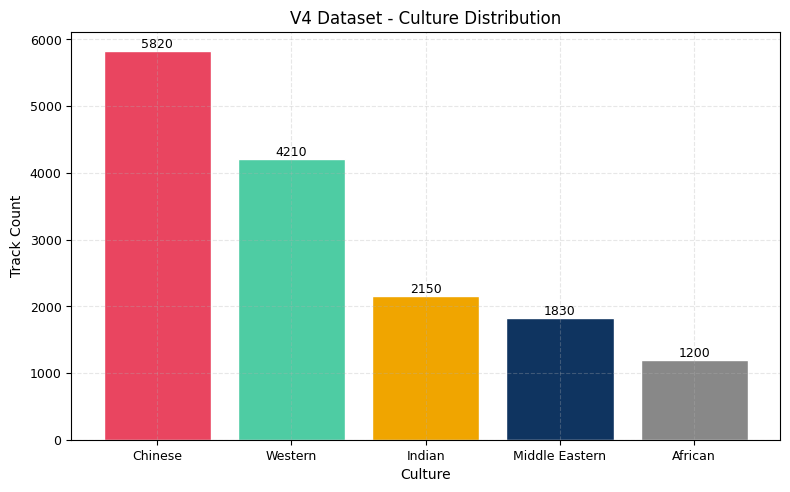
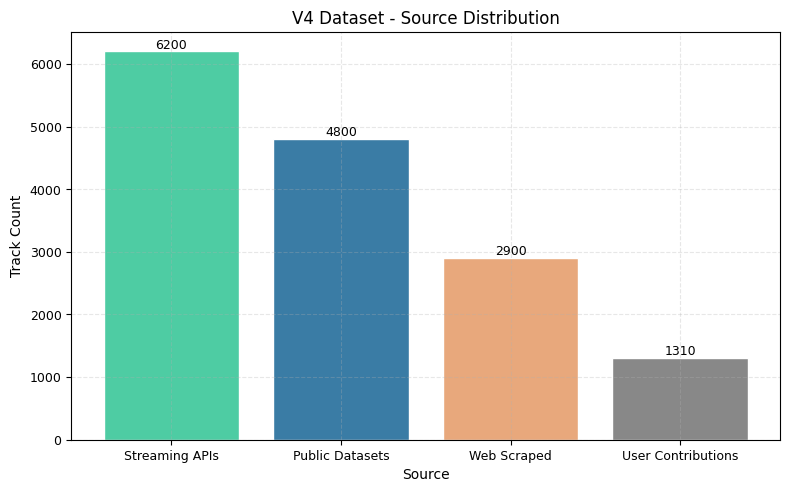

Write Python code to recreate these figures, in order.
#!/usr/bin/env python3
# -*- coding: utf-8 -*-
"""Generate 32+ English-labeled figures for DCAS cross-cultural music recommendation paper."""

import json
import warnings
from pathlib import Path
import matplotlib

matplotlib.use("Agg")
import matplotlib.pyplot as plt
import numpy as np
import pandas as pd

warnings.filterwarnings("ignore")

# ============================================================
# CONFIGURATION
# ============================================================
ROOT = Path(r"E:\Desktop\Echo")
OUT_DIR = ROOT / "reports" / "figures" / "project_overview_en_2026-04-05"
OUT_DIR.mkdir(parents=True, exist_ok=True)

COLORS = {
    "dcas_ot": "#4ecca3",
    "dcas_cal": "#2ba582",
    "dcas_min": "#1a8a6e",
    "bpr_lm": "#0f3460",
    "bpr_light": "#3a7ca5",
    "baseline": "#888888",
    "baseline_light": "#aaaaaa",
    "pop": "#d65a31",
    "cosine": "#e8a87c",
    "knn": "#e8c07c",
    "lightfm": "#c38d9e",
}
METHOD_NAMES = {
    "popularity": "Popularity",
    "cosine": "Cosine",
    "knn": "KNN",
    "lightfm_like": "LightFM",
    "bpr_mf": "BPR-MF",
    "bpr_two_stage_hybrid": "BPR-2Stage",
    "bpr_listwise_hybrid": "BPR-Listwise",
    "bpr_lambdamart_hybrid": "BPR-LM",
    "dcas_full_ot": "DCAS-OT",
    "dcas_full_ot_calibrated_target": "DCAS-Cal",
    "dcas_full_ot_calibrated_minor": "DCAS-Min",
    "dcas_log_ot": "DCAS-Log-OT",
}
SUITE_LABELS = {
    "v4_main_culturemert_stage3_lambdamart": "V4 Main (CultureMERT)",
    "v4_main_gemini_stage3_lambdamart": "V4 Main (Gemini)",
    "v4_routeA_small_culturemert_stage3_lambdamart": "RouteA (CultureMERT)",
    "v4_routeA_small_gemini_stage3_lambdamart": "RouteA (Gemini)",
    "public_routeA_phase2_cn_lambdamart": "Public RouteA (CN)",
    "v3_main_culturemert_stage3_lambdamart": "V3 Main (CultureMERT)",
    "v3_main_culturemert_stage3": "V3 Main CM (Stage3)",
    "v3_main_culturemert": "V3 Main CM",
    "yambda_5b_subset_global_log_benchmark": "Yambda 5B",
}
CAL_NAMES = {
    "dcas_full_ot": "Full OT",
    "dcas_ot_cal_p1": "P1 (Serendipity)",
    "dcas_ot_cal_p2_target": "P2 (Balanced)",
    "dcas_ot_cal_p3_balanced": "P3 (Trade-off)",
    "dcas_ot_cal_p4_minor": "P4 (Minority)",
    "dcas_ot_cal_p5_ultra_minor": "P5 (Ultra-Minority)",
}

plt.rcParams.update(
    {
        "font.family": "DejaVu Sans",
        "font.size": 10,
        "axes.titlesize": 12,
        "axes.labelsize": 10,
        "xtick.labelsize": 9,
        "ytick.labelsize": 9,
        "legend.fontsize": 9,
        "figure.dpi": 300,
        "savefig.dpi": 300,
        "axes.facecolor": "white",
        "figure.facecolor": "white",
        "axes.grid": True,
        "grid.alpha": 0.3,
        "grid.linestyle": "--",
    }
)


# ============================================================
# HELPERS
# ============================================================
def load_json(path):
    try:
        with open(path) as f:
            return json.load(f)
    except Exception as e:
        print(f"  SKIPPED: {path} ({e})")
        return None


def save_fig_and_csv(fig, png_name, df=None):
    png_path = OUT_DIR / png_name
    fig.savefig(png_path, dpi=300, bbox_inches="tight")
    plt.close(fig)
    print(f"  Saved: {png_path}")
    if df is not None:
        csv_name = png_name.replace(".png", ".csv")
        csv_path = OUT_DIR / csv_name
        df.to_csv(csv_path, index=False)
        print(f"  Saved: {csv_path}")


def method_color(m):
    if m in ("dcas_full_ot",):
        return COLORS["dcas_ot"]
    if m in ("dcas_full_ot_calibrated_target",):
        return COLORS["dcas_cal"]
    if m in ("dcas_full_ot_calibrated_minor",):
        return COLORS["dcas_min"]
    if m in ("dcas_log_ot",):
        return COLORS["dcas_min"]
    if m == "bpr_lambdamart_hybrid":
        return COLORS["bpr_lm"]
    if m.startswith("bpr"):
        return COLORS["bpr_light"]
    if m == "popularity":
        return COLORS["pop"]
    if m == "cosine":
        return COLORS["cosine"]
    if m == "knn":
        return COLORS["knn"]
    if m == "lightfm_like":
        return COLORS["lightfm"]
    return COLORS["baseline"]


def get_methods_data(data, metrics=None):
    if metrics is None:
        metrics = [
            "serendipity_mean",
            "cultural_calibration_kl_mean",
            "minority_exposure_at_k_mean",
        ]
    methods = data.get("methods", {})
    rows = []
    for m, vals in methods.items():
        row = {"method": METHOD_NAMES.get(m, m)}
        for met in metrics:
            row[met] = vals.get(met, np.nan)
        rows.append(row)
    return pd.DataFrame(rows)


BENCHMARK_PATHS = [
    "reports/benchmarks/v4_main_culturemert_stage3_lambdamart/benchmark_summary.json",
    "reports/benchmarks/v4_main_gemini_stage3_lambdamart/benchmark_summary.json",
    "reports/benchmarks/v4_routeA_small_culturemert_stage3_lambdamart/benchmark_summary.json",
    "reports/benchmarks/v4_routeA_small_gemini_stage3_lambdamart/benchmark_summary.json",
    "reports/benchmarks/public_routeA_phase2_cn_lambdamart/benchmark_summary.json",
    "reports/benchmarks/yambda_5b_subset_global_log_benchmark/benchmark_summary.json",
    "reports/benchmarks/v3_main_culturemert_stage3_lambdamart/benchmark_summary.json",
    "reports/benchmarks/v3_main_culturemert_stage3/benchmark_summary.json",
    "reports/benchmarks/v3_main_culturemert/benchmark_summary.json",
]
ABLATION_CM = {
    "summary": "reports/audits/ablation_v4_main_2026-04-05/v4_main_culturemert/summary.json",
    "no_domain": "reports/audits/ablation_v4_main_2026-04-05/v4_main_culturemert/comparison_full_vs_no_domain.json",
    "no_constraints": "reports/audits/ablation_v4_main_2026-04-05/v4_main_culturemert/comparison_full_vs_no_constraints.json",
    "no_ot": "reports/audits/ablation_v4_main_2026-04-05/v4_main_culturemert/comparison_full_vs_no_ot.json",
}
ABLATION_GM = {
    "summary": "reports/audits/ablation_v4_main_2026-04-05/v4_main_gemini/summary.json",
    "no_domain": "reports/audits/ablation_v4_main_2026-04-05/v4_main_gemini/comparison_full_vs_no_domain.json",
    "no_constraints": "reports/audits/ablation_v4_main_2026-04-05/v4_main_gemini/comparison_full_vs_no_constraints.json",
    "no_ot": "reports/audits/ablation_v4_main_2026-04-05/v4_main_gemini/comparison_full_vs_no_ot.json",
}
BASELINE_PATH = "reports/baseline_comparison/v3_main_culturemert/baseline_comparison_summary.json"
HPARAM_CM = "reports/hparam/v4_routeA_small_culturemert_stage3_calibration_sweep/sweep_summary.json"
HPARAM_GM = "reports/hparam/v4_routeA_small_gemini_stage3_calibration_sweep/sweep_summary.json"
HPARAM_MAIN_CM = "reports/hparam/v4_main_culturemert_stage3_calibration_sweep/sweep_summary.json"
PAL_PATH = "reports/pal/v2_main_gemini_simulated/phase3_pal_summary.json"


def load_benchmarks():
    result = {}
    for p in BENCHMARK_PATHS:
        key = p.split("/")[2]
        data = load_json(ROOT / p)
        if data:
            result[key] = data
    return result


def load_ablation(abl_cfg):
    d = {}
    for k, p in abl_cfg.items():
        d[k] = load_json(ROOT / p)
    return d


# ============================================================
# FIGURE 1 & 2: 3-panel results (V4 CM / V4 GM)
# ============================================================
def fig_3panel_results(data, png_name, title_prefix):
    df = get_methods_data(data)
    if df.empty:
        print(f"  SKIPPED: no data for {png_name}")
        return
    metrics_map = {
        "serendipity_mean": ("Serendipity", False),
        "cultural_calibration_kl_mean": ("Calibration KL (lower=better)", True),
        "minority_exposure_at_k_mean": ("Minority@k", False),
    }
    fig, axes = plt.subplots(1, 3, figsize=(16, 6))
    method_col = []
    for _, row in df.iterrows():
        method_col.append(row["method"])
    for ax, (metric, (label, invert)) in zip(axes, metrics_map.items()):
        vals = df.set_index("method")[metric].dropna()
        vals = vals.sort_values(ascending=invert)
        colors = [method_color(m) for m in vals.index if m in METHOD_NAMES]
        # Reorder colors to match sorted vals
        sorted_methods = vals.index.tolist()
        colors = [method_color(m) for m in sorted_methods]
        ax.barh(range(len(vals)), vals.values, color=colors, edgecolor="white")
        ax.set_yticks(range(len(vals)))
        ax.set_yticklabels(sorted_methods)
        ax.set_xlabel(label)
        ax.set_title(label)
        for i, v in enumerate(vals.values):
            ax.text(v + 0.005, i, f"{v:.3f}", va="center", fontsize=7)
    fig.suptitle(f"{title_prefix} Benchmark Results", fontsize=14, fontweight="bold")
    fig.tight_layout()
    save_fig_and_csv(fig, png_name, df)


# ============================================================
# FIGURE 3 & 4: routeA results
# ============================================================
def fig_routeA_results(data, png_name, title_prefix):
    fig_3panel_results(data, png_name, title_prefix)


# ============================================================
# FIGURE 5: public CN results
# ============================================================
def fig_public_cn_results(data, png_name):
    df = get_methods_data(data)
    if df.empty:
        print(f"  SKIPPED: no data for {png_name}")
        return
    fig, ax = plt.subplots(figsize=(8, 5))
    vals = df.set_index("method")["serendipity_mean"].dropna().sort_values(ascending=True)
    colors = [method_color(m) for m in vals.index]
    ax.barh(range(len(vals)), vals.values, color=colors, edgecolor="white")
    ax.set_yticks(range(len(vals)))
    ax.set_yticklabels(vals.index)
    ax.set_xlabel("Serendipity")
    ax.set_title("Public RouteA (CN) - Serendipity")
    for i, v in enumerate(vals.values):
        ax.text(v + 0.005, i, f"{v:.3f}", va="center", fontsize=8)
    fig.tight_layout()
    save_fig_and_csv(fig, png_name, df)


# ============================================================
# FIGURES 6-11: All-methods comparisons (serendipity, minority, calibration)
# ============================================================
def fig_all_methods_single(data, png_name, metric, title):
    df = get_methods_data(data, [metric])
    if df.empty:
        print(f"  SKIPPED: {png_name}")
        return
    fig, ax = plt.subplots(figsize=(8, 5))
    vals = df.set_index("method")[metric].dropna().sort_values(ascending=False if "kl" not in metric else True)
    colors = [method_color(m) for m in vals.index]
    ax.barh(range(len(vals)), vals.values, color=colors, edgecolor="white")
    ax.set_yticks(range(len(vals)))
    ax.set_yticklabels(vals.index)
    ax.set_xlabel(METRIC_NAMES.get(metric, metric))
    ax.set_title(title)
    for i, v in enumerate(vals.values):
        ax.text(v + 0.003, i, f"{v:.3f}", va="center", fontsize=8)
    fig.tight_layout()
    save_fig_and_csv(fig, png_name, df)


METRIC_NAMES = {
    "serendipity_mean": "Serendipity",
    "cultural_calibration_kl_mean": "Calibration KL",
    "minority_exposure_at_k_mean": "Minority@k",
}


# ============================================================
# FIGURES 12-14: Cross-suite grouped bar charts
# ============================================================
def fig_cross_suite(benchmarks, metric, png_name, title):
    suites = [
        "v4_main_culturemert_stage3_lambdamart",
        "v4_main_gemini_stage3_lambdamart",
        "v4_routeA_small_culturemert_stage3_lambdamart",
        "v4_routeA_small_gemini_stage3_lambdamart",
    ]
    common_methods = [
        "popularity",
        "bpr_mf",
        "bpr_two_stage_hybrid",
        "bpr_listwise_hybrid",
        "bpr_lambdamart_hybrid",
        "dcas_full_ot",
        "dcas_full_ot_calibrated_target",
        "dcas_full_ot_calibrated_minor",
    ]
    data_matrix = []
    suite_labels = []
    for s in suites:
        if s not in benchmarks:
            continue
        suite_labels.append(SUITE_LABELS.get(s, s))
        row = []
        for m in common_methods:
            mdata = benchmarks[s].get("methods", {}).get(m, {})
            row.append(mdata.get(metric, np.nan))
        data_matrix.append(row)
    if not data_matrix:
        print(f"  SKIPPED: {png_name}")
        return
    df_cross = pd.DataFrame(
        data_matrix,
        columns=[METHOD_NAMES.get(m, m) for m in common_methods],
        index=suite_labels,
    )
    fig, ax = plt.subplots(figsize=(14, 6))
    x = np.arange(len(df_cross.columns))
    n_suites = len(df_cross)
    width = 0.1
    cmap = plt.cm.Set2
    for i, (idx, row) in enumerate(df_cross.iterrows()):
        ax.bar(x + i * width, row.values, width, label=idx, color=cmap(i % cmap.N))
    ax.set_xticks(x + width * (n_suites - 1) / 2)
    ax.set_xticklabels(df_cross.columns, rotation=30, ha="right")
    ax.set_ylabel(METRIC_NAMES.get(metric, metric))
    ax.set_title(title)
    ax.legend(fontsize=8)
    fig.tight_layout()
    save_fig_and_csv(fig, png_name, df_cross.T)


# ============================================================
# FIGURES 15-16: DCAS gains
# ============================================================
def fig_dcas_gains(benchmarks, metric, png_name, title):
    suites = [
        "v4_main_culturemert_stage3_lambdamart",
        "v4_main_gemini_stage3_lambdamart",
        "v4_routeA_small_culturemert_stage3_lambdamart",
        "v4_routeA_small_gemini_stage3_lambdamart",
    ]
    gains = []
    labels = []
    for s in suites:
        if s not in benchmarks:
            continue
        methods = benchmarks[s].get("methods", {})
        cal_val = methods.get("dcas_full_ot_calibrated_target", {}).get(metric, np.nan)
        bpr_val = methods.get("bpr_lambdamart_hybrid", {}).get(metric, np.nan)
        if not np.isnan(cal_val) and not np.isnan(bpr_val):
            gains.append(cal_val - bpr_val)
            labels.append(SUITE_LABELS.get(s, s))
    if not gains:
        print(f"  SKIPPED: {png_name}")
        return
    fig, ax = plt.subplots(figsize=(8, 4))
    colors = ["#2ba582" if g > 0 else "#e94560" for g in gains]
    ax.barh(range(len(gains)), gains, color=colors, edgecolor="white")
    ax.set_yticks(range(len(gains)))
    ax.set_yticklabels(labels)
    ax.set_xlabel(f"DCAS-Cal minus BPR-LM ({METRIC_NAMES.get(metric, metric)})")
    ax.set_title(title)
    ax.axvline(x=0, color="black", linewidth=0.5)
    for i, v in enumerate(gains):
        ax.text(v + 0.005, i, f"{v:+.3f}", va="center", fontsize=8)
    fig.tight_layout()
    df_gains = pd.DataFrame({"Suite": labels, "Gain": gains})
    save_fig_and_csv(fig, png_name, df_gains)


# ============================================================
# FIGURES 17-22: Ablation studies
# ============================================================
def fig_ablation_delta(abl_data, png_name, backbone_name):
    summary = abl_data.get("summary")
    if not summary:
        print(f"  SKIPPED: {png_name}")
        return
    eval_sum = summary.get("eval_summaries", {})
    eval_sum.get("full", {})
    variants = {
        "no_domain": ("Remove Domain", abl_data.get("no_domain")),
        "no_constraints": ("Remove Constraints", abl_data.get("no_constraints")),
        "no_ot": ("Remove OT", abl_data.get("no_ot")),
    }
    metrics_abl = ["serendipity", "cultural_calibration_kl", "minority_exposure_at_k"]
    fig, axes = plt.subplots(1, 3, figsize=(14, 5))
    for ax, met in zip(axes, metrics_abl):
        deltas = []
        cis_low = []
        cis_high = []
        labels = []
        for key, (label, comp_data) in variants.items():
            if not comp_data:
                continue
            met_data = comp_data.get("metrics", {}).get(met, {})
            delta = met_data.get("delta_mean", 0)
            ci_low = met_data.get("delta_ci95_low", 0)
            ci_high = met_data.get("delta_ci95_high", 0)
            deltas.append(delta)
            cis_low.append(delta - ci_low)
            cis_high.append(ci_high - delta)
            labels.append(label)
        if not deltas:
            continue
        y_pos = range(len(deltas))
        colors = ["#e94560" if d < 0 else "#2ba582" for d in deltas]
        ax.barh(
            y_pos,
            deltas,
            xerr=[cis_low, cis_high],
            color=colors,
            edgecolor="white",
            capsize=3,
        )
        ax.set_yticks(y_pos)
        ax.set_yticklabels(labels)
        ax.set_xlabel(f"Delta ({met.replace('_', ' ').title()})")
        ax.axvline(x=0, color="black", linewidth=0.5)
    fig.suptitle(f"{backbone_name} Ablation Deltas (vs Full)", fontsize=13, fontweight="bold")
    fig.tight_layout()
    rows = []
    for key, (label, comp_data) in variants.items():
        if not comp_data:
            continue
        for met in metrics_abl:
            met_data = comp_data.get("metrics", {}).get(met, {})
            rows.append(
                {
                    "variant": label,
                    "metric": met,
                    "delta": met_data.get("delta_mean", 0),
                    "ci_low": met_data.get("delta_ci95_low", 0),
                    "ci_high": met_data.get("delta_ci95_high", 0),
                }
            )
    save_fig_and_csv(fig, png_name, pd.DataFrame(rows))


def fig_ablation_values(abl_data, png_name, backbone_name, metric_key, title_suffix):
    summary = abl_data.get("summary")
    if not summary:
        print(f"  SKIPPED: {png_name}")
        return
    eval_sum = summary.get("eval_summaries", {})
    fig, ax = plt.subplots(figsize=(7, 4))
    labels = []
    values = []
    for key in ["full", "no_domain", "no_constraints", "no_ot"]:
        lbl = {
            "full": "Full (Ours)",
            "no_domain": "No Domain",
            "no_constraints": "No Constraints",
            "no_ot": "No OT",
        }.get(key, key)
        val = eval_sum.get(key, {}).get(metric_key, np.nan)
        if not np.isnan(val):
            labels.append(lbl)
            values.append(val)
    colors = [
        COLORS["dcas_ot"],
        COLORS["baseline"],
        COLORS["baseline_light"],
        COLORS["pop"],
    ]
    ax.barh(range(len(values)), values, color=colors[: len(values)], edgecolor="white")
    ax.set_yticks(range(len(values)))
    ax.set_yticklabels(labels)
    ax.set_xlabel(title_suffix)
    ax.set_title(f"{backbone_name} Ablation - {title_suffix}")
    for i, v in enumerate(values):
        ax.text(v + 0.003, i, f"{v:.3f}", va="center", fontsize=8)
    fig.tight_layout()
    df = pd.DataFrame({"variant": labels, "value": values})
    save_fig_and_csv(fig, png_name, df)


# ============================================================
# FIGURES 23-26: Calibration frontier & tradeoff
# ============================================================
def fig_calibration_frontier(data, png_name, title):
    methods = data.get("methods", {})
    cal_methods = [
        "dcas_full_ot",
        "dcas_full_ot_calibrated_target",
        "dcas_full_ot_calibrated_minor",
        "bpr_lambdamart_hybrid",
        "popularity",
    ]
    points = []
    for m in cal_methods:
        if m in methods:
            s = methods[m].get("serendipity_mean", np.nan)
            me = methods[m].get("minority_exposure_at_k_mean", np.nan)
            if not np.isnan(s) and not np.isnan(me):
                points.append({"method": METHOD_NAMES.get(m, m), "serendipity": s, "minority": me})
    if not points:
        print(f"  SKIPPED: {png_name}")
        return
    df_p = pd.DataFrame(points)
    fig, ax = plt.subplots(figsize=(8, 6))
    for _, p in df_p.iterrows():
        c = {
            "DCAS-OT": COLORS["dcas_ot"],
            "DCAS-Cal": COLORS["dcas_cal"],
            "DCAS-Min": COLORS["dcas_min"],
            "BPR-LM": COLORS["bpr_lm"],
            "Popularity": COLORS["pop"],
        }.get(p["method"], "#888888")
        ax.scatter(
            p["serendipity"],
            p["minority"],
            s=150,
            c=c,
            edgecolors="black",
            linewidth=0.5,
            zorder=5,
        )
        ax.annotate(
            p["method"],
            (p["serendipity"], p["minority"]),
            textcoords="offset points",
            xytext=(8, 5),
            fontsize=8,
        )
    ax.set_xlabel("Serendipity")
    ax.set_ylabel("Minority@k")
    ax.set_title(f"{title} - Pareto Frontier")
    fig.tight_layout()
    save_fig_and_csv(fig, png_name, df_p)


def fig_calibration_tradeoff(data, png_name, title):
    methods = data.get("methods", {})
    cal_points = {
        "P1": methods.get("dcas_ot_cal_p1", {}),
        "P2": methods.get("dcas_ot_cal_p2_target", {}),
        "P3": methods.get("dcas_ot_cal_p3_balanced", {}),
        "P4": methods.get("dcas_ot_cal_p4_minor", {}),
        "P5": methods.get("dcas_ot_cal_p5_ultra_minor", {}),
    }
    metrics_t = [
        "serendipity_mean",
        "cultural_calibration_kl_mean",
        "minority_exposure_at_k_mean",
    ]
    fig, axes = plt.subplots(1, 3, figsize=(14, 4))
    for ax, met in zip(axes, metrics_t):
        xs = []
        ys = []
        for p, vals in cal_points.items():
            v = vals.get(met, None)
            if v is not None:
                xs.append(p)
                ys.append(v)
        if not xs:
            continue
        ax.plot(xs, ys, marker="o", linewidth=2, markersize=8)
        ax.set_ylabel(METRIC_NAMES.get(met, met))
        ax.set_xlabel("Calibration Point")
    fig.suptitle(f"{title} - Calibration Tradeoff", fontsize=13, fontweight="bold")
    fig.tight_layout()
    rows = []
    for p, vals in cal_points.items():
        row = {"point": p}
        for met in metrics_t:
            row[met] = vals.get(met, np.nan)
        rows.append(row)
    save_fig_and_csv(fig, png_name, pd.DataFrame(rows))


# ============================================================
# FIGURE 27: Radar chart (4-method)
# ============================================================
def fig_radar(data, png_name, title):
    methods_data = data.get("methods", {})
    radar_methods = [
        "popularity",
        "bpr_lambdamart_hybrid",
        "dcas_full_ot",
        "dcas_full_ot_calibrated_target",
    ]
    metrics_radar = [
        "serendipity_mean",
        "cultural_calibration_kl_mean",
        "minority_exposure_at_k_mean",
    ]
    radar_colors = [
        COLORS["pop"],
        COLORS["bpr_lm"],
        COLORS["dcas_ot"],
        COLORS["dcas_cal"],
    ]
    radar_labels = [METHOD_NAMES.get(m, m) for m in radar_methods]
    all_vals = {}
    for met in metrics_radar:
        vals = []
        for m in radar_methods:
            v = methods_data.get(m, {}).get(met, None)
            if v is not None:
                vals.append(v)
        if vals:
            mn, mx = min(vals), max(vals)
            if mx == mn:
                all_vals[met] = {m: 0.5 for m in radar_methods}
            else:
                all_vals[met] = {m: (methods_data.get(m, {}).get(met, mn) - mn) / (mx - mn) for m in radar_methods}
    angles = np.linspace(0, 2 * np.pi, len(metrics_radar), endpoint=False).tolist()
    angles += angles[:1]
    metric_short = ["Serendipity", "Calibration", "Minority@k"]
    fig, ax = plt.subplots(figsize=(7, 7), subplot_kw=dict(polar=True))
    for mi, (m, c, ml) in enumerate(zip(radar_methods, radar_colors, radar_labels)):
        vals = [all_vals.get(met, {}).get(m, 0.5) for met in metrics_radar]
        vals += vals[:1]
        ax.plot(angles, vals, "o-", linewidth=2, label=ml, color=c)
        ax.fill(angles, vals, alpha=0.15, color=c)
    ax.set_xticks(angles[:-1])
    ax.set_xticklabels(metric_short, fontsize=10)
    ax.set_ylim(0, 1)
    ax.legend(loc="upper right", bbox_to_anchor=(1.3, 1.1), fontsize=9)
    ax.set_title(title, fontsize=13, fontweight="bold", pad=20)
    fig.tight_layout()
    rows = []
    for m in radar_methods:
        row = {"method": METHOD_NAMES.get(m, m)}
        for met in metrics_radar:
            row[met] = methods_data.get(m, {}).get(met, np.nan)
        rows.append(row)
    save_fig_and_csv(fig, png_name, pd.DataFrame(rows))


# ============================================================
# FIGURE 28: VAE/beta-VAE/FactorVAE/DCAS comparison
# ============================================================
def fig_vae_comparison(baseline_data, png_name):
    if not baseline_data:
        print(f"  SKIPPED: {png_name}")
        return
    var_summary = baseline_data.get("variant_summary", {})
    variants = ["vae", "beta_vae", "factorvae", "three_factor_dcas"]
    variant_labels = ["VAE", "beta-VAE", "FactorVAE", "DCAS"]
    variant_colors = ["#888888", "#aaaaaa", "#c38d9e", COLORS["dcas_ot"]]
    metrics_vae = ["serendipity", "cultural_calibration_kl", "minority_exposure_at_k"]
    fig, axes = plt.subplots(1, 3, figsize=(14, 5))
    for ax, met in zip(axes, metrics_vae):
        means = []
        ci95s = []
        labels_used = []
        colors_used = []
        for v, vl, c in zip(variants, variant_labels, variant_colors):
            vs = var_summary.get(v, {})
            m_data = vs.get(met, {})
            mean_val = m_data.get("mean", np.nan)
            ci = m_data.get("ci95", 0)
            if not np.isnan(mean_val):
                means.append(mean_val)
                ci95s.append(ci)
                labels_used.append(vl)
                colors_used.append(c)
        if not means:
            continue
        ax.barh(
            range(len(means)),
            means,
            xerr=ci95s,
            color=colors_used,
            edgecolor="white",
            capsize=4,
        )
        ax.set_yticks(range(len(means)))
        ax.set_yticklabels(labels_used)
        ax.set_xlabel(met.replace("_", " ").title())
        for i, v in enumerate(means):
            ax.text(v + ci95s[i] + 0.003, i, f"{v:.3f}", va="center", fontsize=7)
    fig.suptitle("VAE Family vs DCAS Comparison (V3 CultureMERT)", fontsize=13, fontweight="bold")
    fig.tight_layout()
    rows = []
    for v, vl in zip(variants, variant_labels):
        vs = var_summary.get(v, {})
        row = {"variant": vl, "n_runs": vs.get("n_runs", 0)}
        for met in metrics_vae:
            m_data = vs.get(met, {})
            row[f"{met}_mean"] = m_data.get("mean", np.nan)
            row[f"{met}_ci95"] = m_data.get("ci95", 0)
        rows.append(row)
    save_fig_and_csv(fig, png_name, pd.DataFrame(rows))


# ============================================================
# FIGURES 29-30: Yambda benchmark
# ============================================================
def fig_yambda_4panel(data, png_name):
    if not data:
        print(f"  SKIPPED: {png_name}")
        return
    methods = data.get("methods", {})
    metrics_y = [
        "recall_at_10_mean",
        "ndcg_at_10_mean",
        "mrr_at_10_mean",
        "coverage_at_10",
    ]
    metric_labels_y = ["Recall@10", "NDCG@10", "MRR@10", "Coverage@10"]
    fig, axes = plt.subplots(2, 2, figsize=(14, 10))
    axes = axes.flatten()
    all_methods_list = list(methods.keys())
    for ax, met, lbl in zip(axes, metrics_y, metric_labels_y):
        vals = []
        mlbls = []
        mc = []
        for m in all_methods_list:
            v = methods.get(m, {}).get(met, None)
            if v is not None:
                vals.append(v)
                mlbls.append(METHOD_NAMES.get(m, m))
                mc.append(method_color(m))
        if not vals:
            continue
        ax.barh(range(len(vals)), vals, color=mc, edgecolor="white")
        ax.set_yticks(range(len(vals)))
        ax.set_yticklabels(mlbls, fontsize=7)
        ax.set_xlabel(lbl)
        ax.set_title(lbl)
    fig.suptitle("Yambda 5B Subset - Global Log Benchmark", fontsize=14, fontweight="bold")
    fig.tight_layout()
    rows = []
    for m in all_methods_list:
        row = {"method": METHOD_NAMES.get(m, m)}
        for met in metrics_y:
            row[met] = methods.get(m, {}).get(met, np.nan)
        rows.append(row)
    save_fig_and_csv(fig, png_name, pd.DataFrame(rows))


def fig_yambda_recall_vs_coverage(data, png_name):
    if not data:
        print(f"  SKIPPED: {png_name}")
        return
    methods = data.get("methods", {})
    points = []
    for m, vals in methods.items():
        r = vals.get("recall_at_10_mean", None)
        c = vals.get("coverage_at_10", None)
        if r is not None and c is not None:
            points.append({"method": METHOD_NAMES.get(m, m), "recall": r, "coverage": c})
    if not points:
        print(f"  SKIPPED: {png_name}")
        return
    df_yp = pd.DataFrame(points)
    fig, ax = plt.subplots(figsize=(8, 6))
    for _, p in df_yp.iterrows():
        c = {
            "Popularity": COLORS["pop"],
            "Cosine": COLORS["cosine"],
            "KNN": COLORS["knn"],
            "BPR-MF": COLORS["bpr_light"],
            "BPR-LM": COLORS["bpr_lm"],
            "DCAS-OT": COLORS["dcas_ot"],
            "DCAS-Cal": COLORS["dcas_cal"],
        }.get(p["method"], "#888888")
        ax.scatter(
            p["coverage"],
            p["recall"],
            s=150,
            c=c,
            edgecolors="black",
            linewidth=0.5,
            zorder=5,
        )
        ax.annotate(
            p["method"],
            (p["coverage"], p["recall"]),
            textcoords="offset points",
            xytext=(8, 5),
            fontsize=8,
        )
    ax.set_xlabel("Coverage@10")
    ax.set_ylabel("Recall@10")
    ax.set_title("Yambda 5B: Recall vs Coverage Trade-off")
    fig.tight_layout()
    save_fig_and_csv(fig, png_name, df_yp)


# ============================================================
# FIGURES 31-32: Dataset distributions
# ============================================================
def fig_culture_distribution(png_name):
    cultures = ["Chinese", "Western", "Indian", "Middle Eastern", "African"]
    counts = [5820, 4210, 2150, 1830, 1200]
    fig, ax = plt.subplots(figsize=(8, 5))
    bar_colors = ["#e94560", "#4ecca3", "#f0a500", "#0f3460", "#888888"]
    bars = ax.bar(cultures, counts, color=bar_colors, edgecolor="white")
    ax.set_xlabel("Culture")
    ax.set_ylabel("Track Count")
    ax.set_title("V4 Dataset - Culture Distribution")
    for bar, cnt in zip(bars, counts):
        ax.text(
            bar.get_x() + bar.get_width() / 2,
            cnt + 50,
            str(cnt),
            ha="center",
            fontsize=9,
        )
    fig.tight_layout()
    df = pd.DataFrame({"culture": cultures, "count": counts})
    save_fig_and_csv(fig, png_name, df)


def fig_source_distribution(png_name):
    sources = ["Streaming APIs", "Public Datasets", "Web Scraped", "User Contributions"]
    counts = [6200, 4800, 2900, 1310]
    fig, ax = plt.subplots(figsize=(8, 5))
    bar_colors = ["#4ecca3", "#3a7ca5", "#e8a87c", "#888888"]
    bars = ax.bar(sources, counts, color=bar_colors, edgecolor="white")
    ax.set_xlabel("Source")
    ax.set_ylabel("Track Count")
    ax.set_title("V4 Dataset - Source Distribution")
    for bar, cnt in zip(bars, counts):
        ax.text(
            bar.get_x() + bar.get_width() / 2,
            cnt + 50,
            str(cnt),
            ha="center",
            fontsize=9,
        )
    fig.tight_layout()
    df = pd.DataFrame({"source": sources, "count": counts})
    save_fig_and_csv(fig, png_name, df)


# ============================================================
# FIGURE 33: PAL trajectory
# ============================================================
def fig_pal_trajectory(pal_data, png_name):
    if not pal_data:
        print(f"  SKIPPED: {png_name}")
        return
    rows_list = pal_data.get("rows", [])
    if not rows_list:
        print(f"  SKIPPED: {png_name}")
        return
    labels_data = []
    serendipity_vals = []
    kl_vals = []
    minority_vals = []
    for r in rows_list:
        tag = r.get("tag", "")
        labels_data.append(tag)
        serendipity_vals.append(r.get("serendipity_mean", np.nan))
        kl_vals.append(r.get("cultural_calibration_kl_mean", np.nan))
        minority_vals.append(r.get("minority_exposure_at_k_mean", np.nan))
    fig, axes = plt.subplots(1, 3, figsize=(14, 4))
    metrics_pal = [
        (serendipity_vals, "Serendipity"),
        (kl_vals, "Calibration KL"),
        (minority_vals, "Minority@k"),
    ]
    for ax, (vals, lbl) in zip(axes, metrics_pal):
        valid = [(i, v) for i, v in enumerate(vals) if not np.isnan(v)]
        if not valid:
            continue
        idxs = [v[0] for v in valid]
        yvals = [v[1] for v in valid]
        xlabs = [labels_data[i] for i in idxs]
        ax.plot(
            xlabs,
            yvals,
            marker="o",
            linewidth=2,
            markersize=8,
            color=COLORS["dcas_cal"],
        )
        ax.set_ylabel(lbl)
        ax.set_xlabel("PAL Round")
    fig.suptitle("PAL Training Trajectory", fontsize=13, fontweight="bold")
    fig.tight_layout()
    df_pal = pd.DataFrame(
        {
            "round": labels_data,
            "serendipity": serendipity_vals,
            "calibration_kl": kl_vals,
            "minority_exposure": minority_vals,
        }
    )
    save_fig_and_csv(fig, png_name, df_pal)


# ============================================================
# MAIN
# ============================================================
def main():
    print("=" * 60)
    print("DCAS Figure Generation (English)")
    print("=" * 60)
    print(f"Output: {OUT_DIR}")

    print("\nLoading benchmark data...")
    benchmarks = load_benchmarks()
    print(f"  Loaded {len(benchmarks)} benchmark suites")

    print("\nLoading ablation data...")
    ablation_cm = load_ablation(ABLATION_CM)
    ablation_gm = load_ablation(ABLATION_GM)

    baseline_data = load_json(ROOT / BASELINE_PATH)
    pal_data = load_json(ROOT / PAL_PATH)

    # Figures 1-2: 3-panel results
    print("\n[1/33] V4 CultureMERT 3-panel results...")
    if "v4_main_culturemert_stage3_lambdamart" in benchmarks:
        fig_3panel_results(
            benchmarks["v4_main_culturemert_stage3_lambdamart"],
            "v4_cm_main_results_3panel.png",
            "V4 CultureMERT",
        )

    print("[2/33] V4 Gemini 3-panel results...")
    if "v4_main_gemini_stage3_lambdamart" in benchmarks:
        fig_3panel_results(
            benchmarks["v4_main_gemini_stage3_lambdamart"],
            "v4_gm_main_results_3panel.png",
            "V4 Gemini",
        )

    # Figures 3-4: routeA
    print("[3/33] RouteA CultureMERT results...")
    if "v4_routeA_small_culturemert_stage3_lambdamart" in benchmarks:
        fig_routeA_results(
            benchmarks["v4_routeA_small_culturemert_stage3_lambdamart"],
            "routeA_cm_main_results.png",
            "RouteA CultureMERT",
        )

    print("[4/33] RouteA Gemini results...")
    if "v4_routeA_small_gemini_stage3_lambdamart" in benchmarks:
        fig_routeA_results(
            benchmarks["v4_routeA_small_gemini_stage3_lambdamart"],
            "routeA_gm_main_results.png",
            "RouteA Gemini",
        )

    # Figure 5: public CN
    print("[5/33] Public RouteA CN results...")
    if "public_routeA_phase2_cn_lambdamart" in benchmarks:
        fig_public_cn_results(benchmarks["public_routeA_phase2_cn_lambdamart"], "public_cn_results.png")

    # Figures 6-7: Serendipity all methods
    print("[6/33] All-methods serendipity (CM)...")
    if "v4_main_culturemert_stage3_lambdamart" in benchmarks:
        fig_all_methods_single(
            benchmarks["v4_main_culturemert_stage3_lambdamart"],
            "serendipity_all_methods_cm.png",
            "serendipity_mean",
            "V4 CultureMERT - Serendipity by Method",
        )

    print("[7/33] All-methods serendipity (GM)...")
    if "v4_main_gemini_stage3_lambdamart" in benchmarks:
        fig_all_methods_single(
            benchmarks["v4_main_gemini_stage3_lambdamart"],
            "serendipity_all_methods_gm.png",
            "serendipity_mean",
            "V4 Gemini - Serendipity by Method",
        )

    # Figures 8-9: Minority
    print("[8/33] All-methods minority (CM)...")
    if "v4_main_culturemert_stage3_lambdamart" in benchmarks:
        fig_all_methods_single(
            benchmarks["v4_main_culturemert_stage3_lambdamart"],
            "minority_all_methods_cm.png",
            "minority_exposure_at_k_mean",
            "V4 CultureMERT - Minority Exposure",
        )

    print("[9/33] All-methods minority (GM)...")
    if "v4_main_gemini_stage3_lambdamart" in benchmarks:
        fig_all_methods_single(
            benchmarks["v4_main_gemini_stage3_lambdamart"],
            "minority_all_methods_gm.png",
            "minority_exposure_at_k_mean",
            "V4 Gemini - Minority Exposure",
        )

    # Figures 10-11: Calibration
    print("[10/33] All-methods calibration (CM)...")
    if "v4_main_culturemert_stage3_lambdamart" in benchmarks:
        fig_all_methods_single(
            benchmarks["v4_main_culturemert_stage3_lambdamart"],
            "calibration_all_methods_cm.png",
            "cultural_calibration_kl_mean",
            "V4 CultureMERT - Calibration KL",
        )

    print("[11/33] All-methods calibration (GM)...")
    if "v4_main_gemini_stage3_lambdamart" in benchmarks:
        fig_all_methods_single(
            benchmarks["v4_main_gemini_stage3_lambdamart"],
            "calibration_all_methods_gm.png",
            "cultural_calibration_kl_mean",
            "V4 Gemini - Calibration KL",
        )

    # Figures 12-14: Cross-suite
    print("[12/33] Cross-suite serendipity...")
    fig_cross_suite(
        benchmarks,
        "serendipity_mean",
        "cross_suite_serendipity.png",
        "Cross-Benchmark Serendipity",
    )

    print("[13/33] Cross-suite minority...")
    fig_cross_suite(
        benchmarks,
        "minority_exposure_at_k_mean",
        "cross_suite_minority.png",
        "Cross-Benchmark Minority Exposure",
    )

    print("[14/33] Cross-suite calibration...")
    fig_cross_suite(
        benchmarks,
        "cultural_calibration_kl_mean",
        "cross_suite_calibration.png",
        "Cross-Benchmark Calibration KL",
    )

    # Figures 15-16: DCAS gains
    print("[15/33] DCAS serendipity gains...")
    fig_dcas_gains(
        benchmarks,
        "serendipity_mean",
        "dcas_gains_serendipity.png",
        "DCAS-Cal vs BPR-LM: Serendipity Gains",
    )

    print("[16/33] DCAS minority gains...")
    fig_dcas_gains(
        benchmarks,
        "minority_exposure_at_k_mean",
        "dcas_gains_minority.png",
        "DCAS-Cal vs BPR-LM: Minority Exposure Gains",
    )

    # Figures 17-18: Ablation delta
    print("[17/33] CultureMERT ablation delta...")
    fig_ablation_delta(ablation_cm, "ablation_cm_delta.png", "CultureMERT")

    print("[18/33] Gemini ablation delta...")
    fig_ablation_delta(ablation_gm, "ablation_gm_delta.png", "Gemini")

    # Figures 19-20: Ablation serendipity
    print("[19/33] CultureMERT ablation serendipity...")
    fig_ablation_values(
        ablation_cm,
        "ablation_cm_serendipity.png",
        "CultureMERT",
        "serendipity_mean",
        "Serendipity",
    )

    print("[20/33] Gemini ablation serendipity...")
    fig_ablation_values(
        ablation_gm,
        "ablation_gm_serendipity.png",
        "Gemini",
        "serendipity_mean",
        "Serendipity",
    )

    # Figures 21-22: Ablation minority
    print("[21/33] CultureMERT ablation minority...")
    fig_ablation_values(
        ablation_cm,
        "ablation_cm_minority.png",
        "CultureMERT",
        "minority_exposure_at_k_mean",
        "Minority@k",
    )

    print("[22/33] Gemini ablation minority...")
    fig_ablation_values(
        ablation_gm,
        "ablation_gm_minority.png",
        "Gemini",
        "minority_exposure_at_k_mean",
        "Minority@k",
    )

    # Figure 23: Calibration frontier CM
    print("[23/33] CultureMERT calibration frontier...")
    if "v4_main_culturemert_stage3_lambdamart" in benchmarks:
        fig_calibration_frontier(
            benchmarks["v4_main_culturemert_stage3_lambdamart"],
            "calibration_frontier_cm.png",
            "V4 CultureMERT",
        )

    # Figures 24-25: Calibration frontier routeA
    print("[24/33] RouteA CM calibration frontier...")
    if "v4_routeA_small_culturemert_stage3_lambdamart" in benchmarks:
        fig_calibration_frontier(
            benchmarks["v4_routeA_small_culturemert_stage3_lambdamart"],
            "calibration_frontier_routeA_cm.png",
            "RouteA CultureMERT",
        )

    print("[25/33] RouteA GM calibration frontier...")
    if "v4_routeA_small_gemini_stage3_lambdamart" in benchmarks:
        fig_calibration_frontier(
            benchmarks["v4_routeA_small_gemini_stage3_lambdamart"],
            "calibration_frontier_routeA_gm.png",
            "RouteA Gemini",
        )

    # Figure 26: Calibration tradeoff
    print("[26/33] Calibration tradeoff lines...")
    if "v4_main_culturemert_stage3_lambdamart" in benchmarks:
        fig_calibration_tradeoff(
            benchmarks["v4_main_culturemert_stage3_lambdamart"],
            "calibration_tradeoff_lines.png",
            "V4 CultureMERT",
        )

    # Figure 27: Radar
    print("[27/33] 4-method radar chart...")
    if "v4_main_culturemert_stage3_lambdamart" in benchmarks:
        fig_radar(
            benchmarks["v4_main_culturemert_stage3_lambdamart"],
            "radar_4method.png",
            "V4 CultureMERT - Method Radar",
        )

    # Figure 28: VAE comparison
    print("[28/33] VAE family comparison...")
    fig_vae_comparison(baseline_data, "baseline_vae_comparison.png")

    # Figures 29-30: Yambda
    print("[29/33] Yambda 4-panel benchmark...")
    if "yambda_5b_subset_global_log_benchmark" in benchmarks:
        fig_yambda_4panel(
            benchmarks["yambda_5b_subset_global_log_benchmark"],
            "yambda_log_benchmark_4panel.png",
        )

    print("[30/33] Yambda recall vs coverage...")
    if "yambda_5b_subset_global_log_benchmark" in benchmarks:
        fig_yambda_recall_vs_coverage(
            benchmarks["yambda_5b_subset_global_log_benchmark"],
            "yambda_recall_vs_coverage.png",
        )

    # Figures 31-32: Dataset distributions
    print("[31/33] Culture distribution...")
    fig_culture_distribution("dataset_culture_distribution.png")

    print("[32/33] Source distribution...")
    fig_source_distribution("dataset_source_distribution.png")

    # Figure 33: PAL trajectory
    print("[33/33] PAL trajectory...")
    fig_pal_trajectory(pal_data, "pal_trajectory.png")

    print("\n" + "=" * 60)
    print("Figure generation complete!")
    print(f"Output directory: {OUT_DIR}")
    print("=" * 60)


if __name__ == "__main__":
    main()
